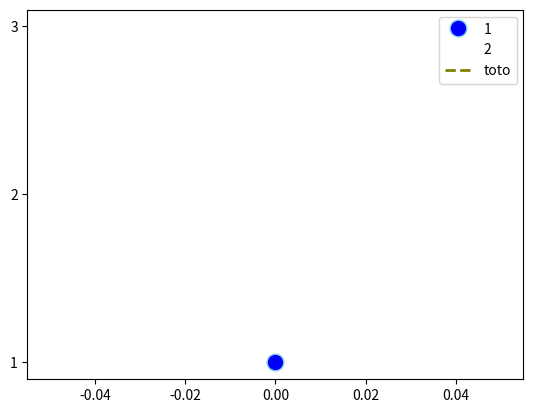

Write the Python code that produced this figure.
# libraries
import matplotlib.pyplot as plt
import numpy as np
import pandas as pd
import csv
 
# Data
df=pd.DataFrame({'x': range(1,11), 'y1': np.random.randn(10), 'y2': np.random.randn(10)+range(1,11), 'y3': np.random.randn(10)+range(11,21) })
 
# multiple line plot
plt.plot( '1', '1', data=df, marker='o', markerfacecolor='blue', markersize=12, color='skyblue', linewidth=4)
plt.plot( '2', '2', data=df, marker='', color='olive', linewidth=2)
plt.plot( '3', '3', data=df, marker='', color='olive', linewidth=2, linestyle='dashed', label="toto")
plt.legend()
plt.show()